Run: headless pygame with SDL's dummy video driver; simulated clock (each Clock.tick advances the game by its frame time, no real sleeping); random seed 0; keys injected as events and as key.get_pressed() state; no mouse input.
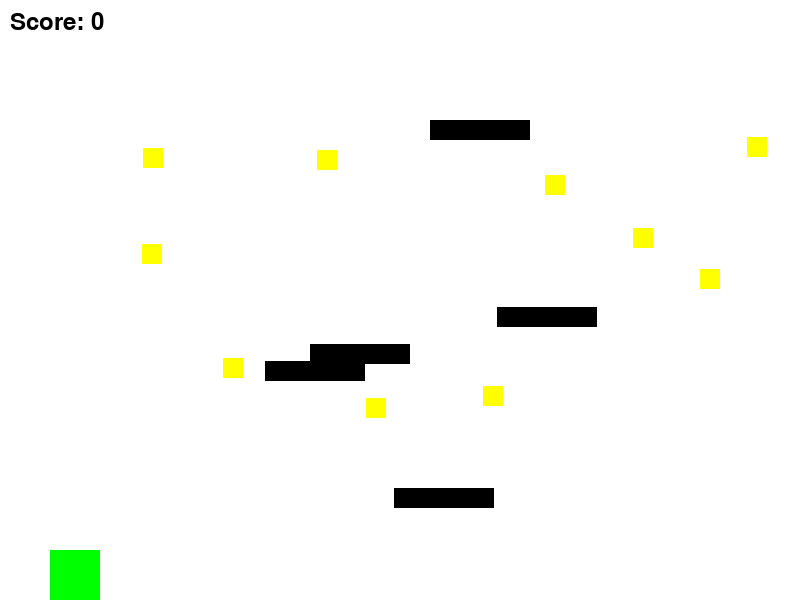
Frame 1 of 4 · flips 1–60 · no input
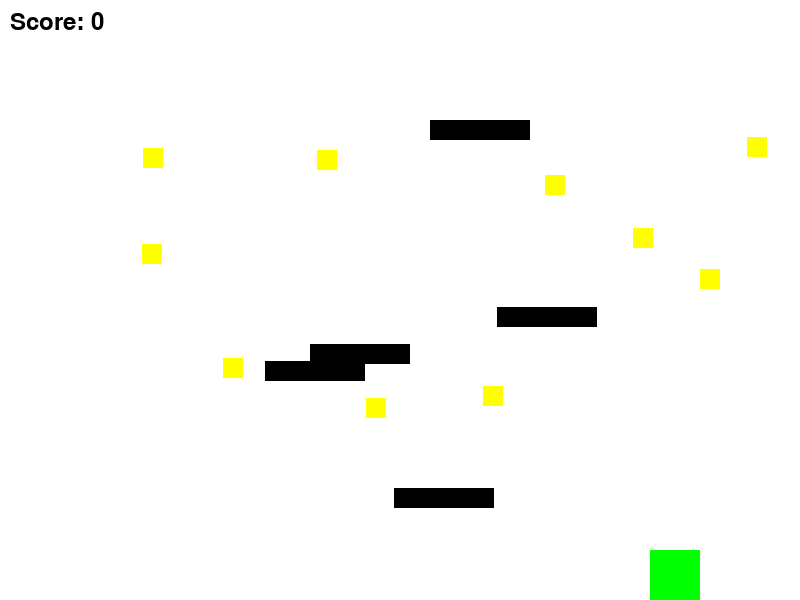
Frame 2 of 4 · flips 61–180 · tapped SPACE, RETURN · held RIGHT (→), D
Frame 3 of 4 · flips 181–300 · held DOWN (↓), S · screen unchanged from frame 2, image omitted
Frame 4 of 4 · flips 301–420 · held LEFT (←), A, UP (↑), W · screen same as frame 1, image omitted

The pygame program that drew these frames:

import pygame
import random

# Ініціалізація Pygame
pygame.init()

# Налаштування вікна
win_width, win_height = 800, 600
win = pygame.display.set_mode((win_width, win_height))
pygame.display.set_caption("Платформер")

# Кольори
WHITE = (255, 255, 255)
GREEN = (0, 255, 0)
YELLOW = (255, 255, 0)

# Налаштування персонажа
player_size = 50
player_x = 50
player_y = win_height - player_size
player_speed = 5
velocity_y = 0
gravity = 0.5
jump_height = 10
is_jumping = False

# Платформи
platforms = []
platform_height = 20
for i in range(5):
    platform_x = random.randint(0, win_width - 100)
    platform_y = random.randint(100, win_height - 100)
    platforms.append(pygame.Rect(platform_x, platform_y, 100, platform_height))

# Монети
coins = []
for i in range(10):
    coin_x = random.randint(0, win_width - 20)
    coin_y = random.randint(100, win_height - 200)
    coins.append(pygame.Rect(coin_x, coin_y, 20, 20))

# Гра
clock = pygame.time.Clock()
run = True
score = 0

while run:
    clock.tick(60)
    win.fill(WHITE)

    # Обробка подій
    for event in pygame.event.get():
        if event.type == pygame.QUIT:
            run = False

    # Клавіші для переміщення
    keys = pygame.key.get_pressed()
    if keys[pygame.K_LEFT] and player_x > 0:
        player_x -= player_speed
    if keys[pygame.K_RIGHT] and player_x < win_width - player_size:
        player_x += player_speed
    if not is_jumping:
        if keys[pygame.K_SPACE]:
            is_jumping = True
            velocity_y = -jump_height
    else:
        velocity_y += gravity  # Додаємо гравітацію
        player_y += velocity_y

    # Перевірка зіткнення з платформами
    on_platform = False
    for platform in platforms:
        if player_x + player_size > platform.x and player_x < platform.x + platform.width:
            if player_y + player_size >= platform.y and player_y + player_size <= platform.y + velocity_y + 1:
                player_y = platform.y - player_size
                is_jumping = False
                velocity_y = 0
                on_platform = True

    # Якщо не на платформі, то додаємо гравітацію
    if not on_platform:
        player_y += velocity_y
        if player_y >= win_height - player_size:
            player_y = win_height - player_size
            is_jumping = False
            velocity_y = 0

    # Малювання персонажа
    pygame.draw.rect(win, GREEN, (player_x, player_y, player_size, player_size))

    # Малювання платформ
    for platform in platforms:
        pygame.draw.rect(win, (0, 0, 0), platform)

    # Малювання монет
    for coin in coins[:]:
        pygame.draw.rect(win, YELLOW, coin)
        if pygame.Rect(player_x, player_y, player_size, player_size).colliderect(coin):
            coins.remove(coin)
            score += 1

    # Виведення рахунку
    font = pygame.font.SysFont(None, 36)
    score_text = font.render(f"Score: {score}", True, (0, 0, 0))
    win.blit(score_text, (10, 10))

    pygame.display.update()

pygame.quit()
